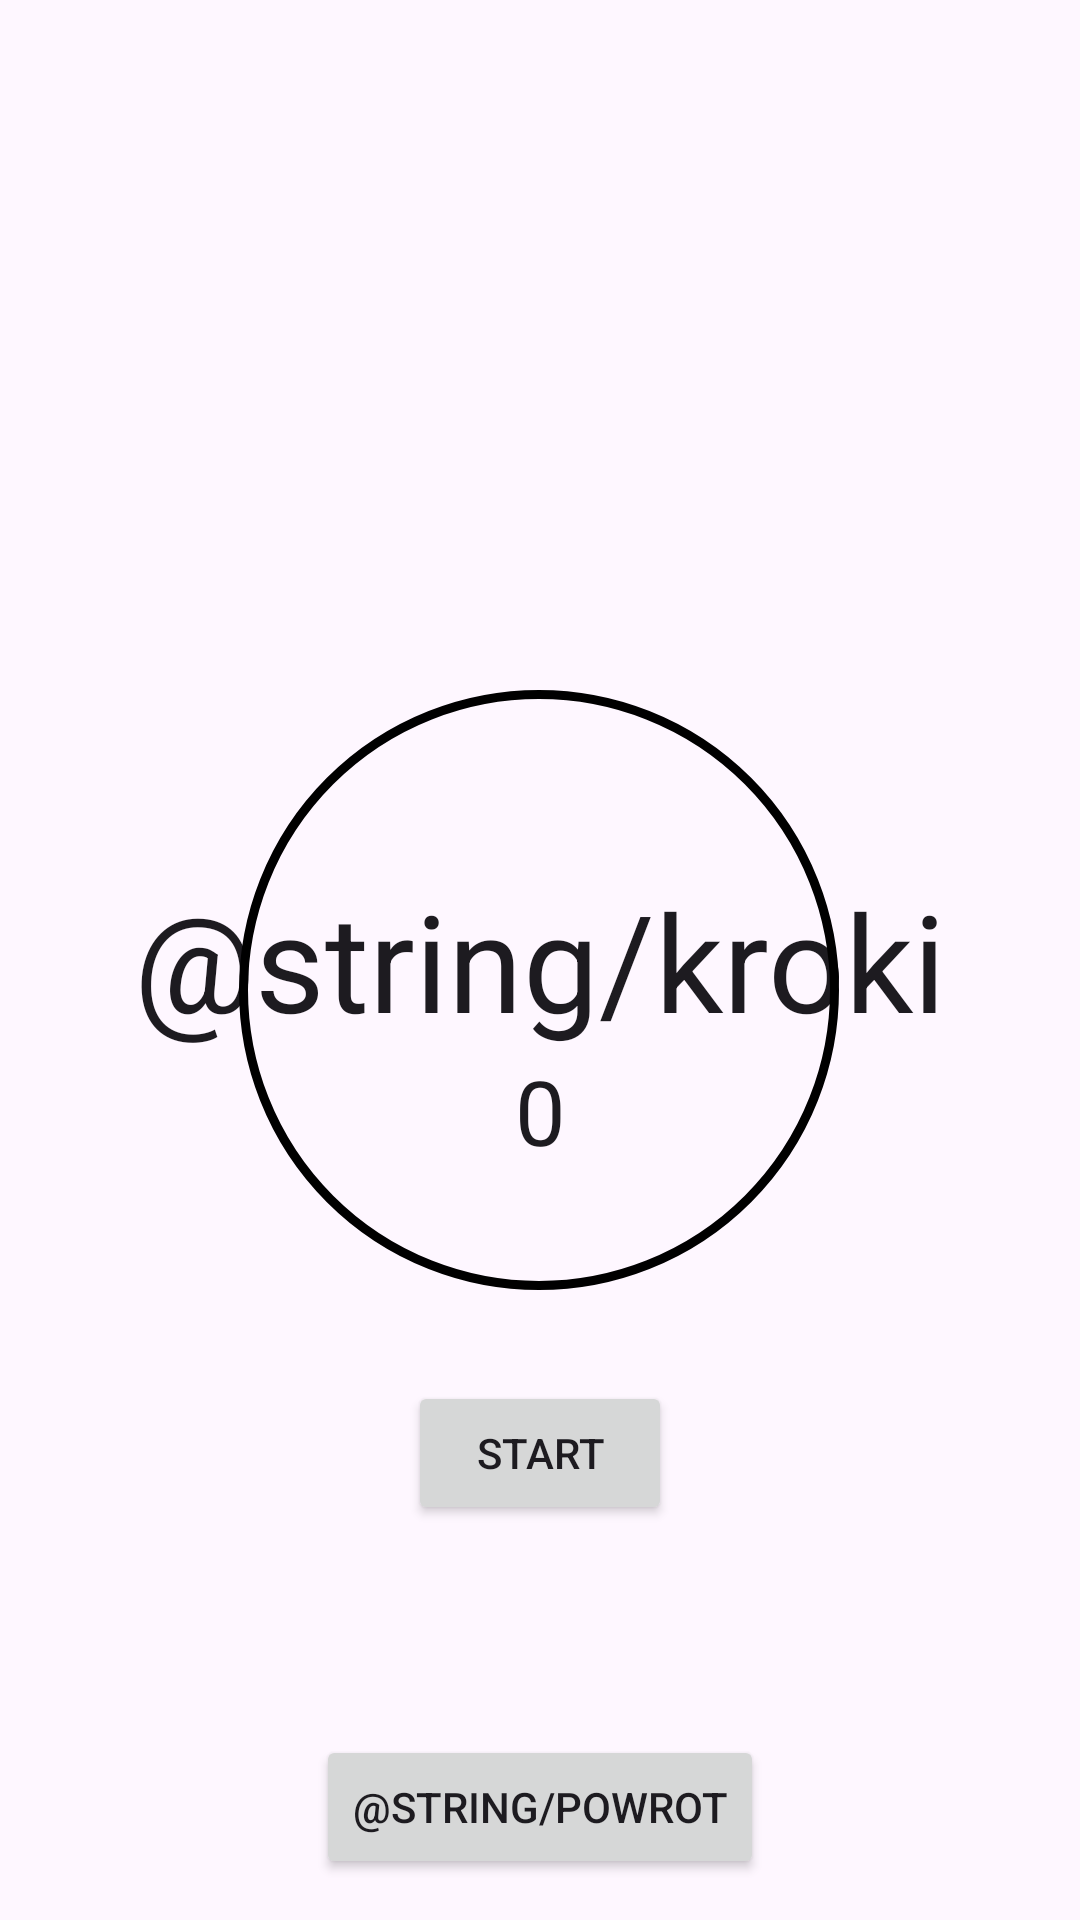

Here is an Android app screen rendered from its layout file. Give the layout XML and the strings, colors and styles it references.
<!-- AndroidManifest.xml: application theme Theme.Material3.Light -->
<!-- res/layout/activity_steps.xml -->
<?xml version="1.0" encoding="utf-8"?>
<androidx.constraintlayout.widget.ConstraintLayout xmlns:android="http://schemas.android.com/apk/res/android"
    android:layout_width="match_parent"
    android:layout_height="match_parent"
    xmlns:app="http://schemas.android.com/apk/res-auto"
    xmlns:tools="http://schemas.android.com/tools"
    android:id="@+id/main"
    tools:context=".Steps"

    >

    <TextView
        android:id="@+id/steps"
        android:layout_width="wrap_content"
        android:layout_height="wrap_content"
        android:text="@string/kroki"
        android:textSize="45sp"
        android:layout_marginTop="290dp"
        app:layout_constraintEnd_toEndOf="parent"
        app:layout_constraintStart_toStartOf="parent"
        app:layout_constraintTop_toTopOf="parent"
        android:textColor="?android:textColorPrimary"
        />

    <TextView
        android:id="@+id/stepstaken"
        android:layout_width="wrap_content"
        android:layout_height="wrap_content"
        android:text="0"
        android:textSize="30sp"
        app:layout_constraintEnd_toEndOf="parent"
        app:layout_constraintStart_toStartOf="parent"
        app:layout_constraintTop_toBottomOf="@+id/steps"
        android:textColor="?android:textColorPrimary"


        />

    <ImageView

        android:layout_width="200dp"
        android:layout_height="200dp"
        android:background="@drawable/step_cricle"
        app:layout_constraintEnd_toEndOf="parent"
        app:layout_constraintStart_toStartOf="parent"
        app:layout_constraintTop_toTopOf="parent"
        android:layout_marginTop="230dp"
        app:layout_constraintHorizontal_bias="0.497"
        android:textColor="?android:textColorPrimary"

        />

    <Button
        android:id="@+id/btn_pause"
        android:layout_width="wrap_content"
        android:layout_height="wrap_content"
        android:text="Start"
        app:layout_constraintEnd_toEndOf="parent"
        app:layout_constraintStart_toStartOf="parent"
        app:layout_constraintTop_toBottomOf="@+id/stepstaken"
        android:layout_marginTop="70dp"
        android:onClick="onPausedButtonClicked"

        />

    <Button
        android:id="@+id/btn_back"
        android:layout_width="wrap_content"
        android:layout_height="wrap_content"
        android:text="@string/powrot"
        app:layout_constraintEnd_toEndOf="parent"
        app:layout_constraintStart_toStartOf="parent"
        app:layout_constraintTop_toBottomOf="@+id/btn_pause"
        android:layout_marginTop="70dp"
        android:onClick="onPausedButtonClicked"

        />




</androidx.constraintlayout.widget.ConstraintLayout>
<!-- resources referenced by this layout -->
<resources>
  <!-- drawable step_cricle (drawable) -->
  <?xml version="1.0" encoding="utf-8"?>
  <selector xmlns:android="http://schemas.android.com/apk/res/android">
      <item>
          <shape android:shape="oval">
              <stroke android:width="3dp"/>
              <size android:width="120dp" android:height="120dp"/>
          </shape>
      </item>
  
  </selector>
  <string name="kroki">Steps</string>
  <string name="powrot">Back</string>
</resources>
